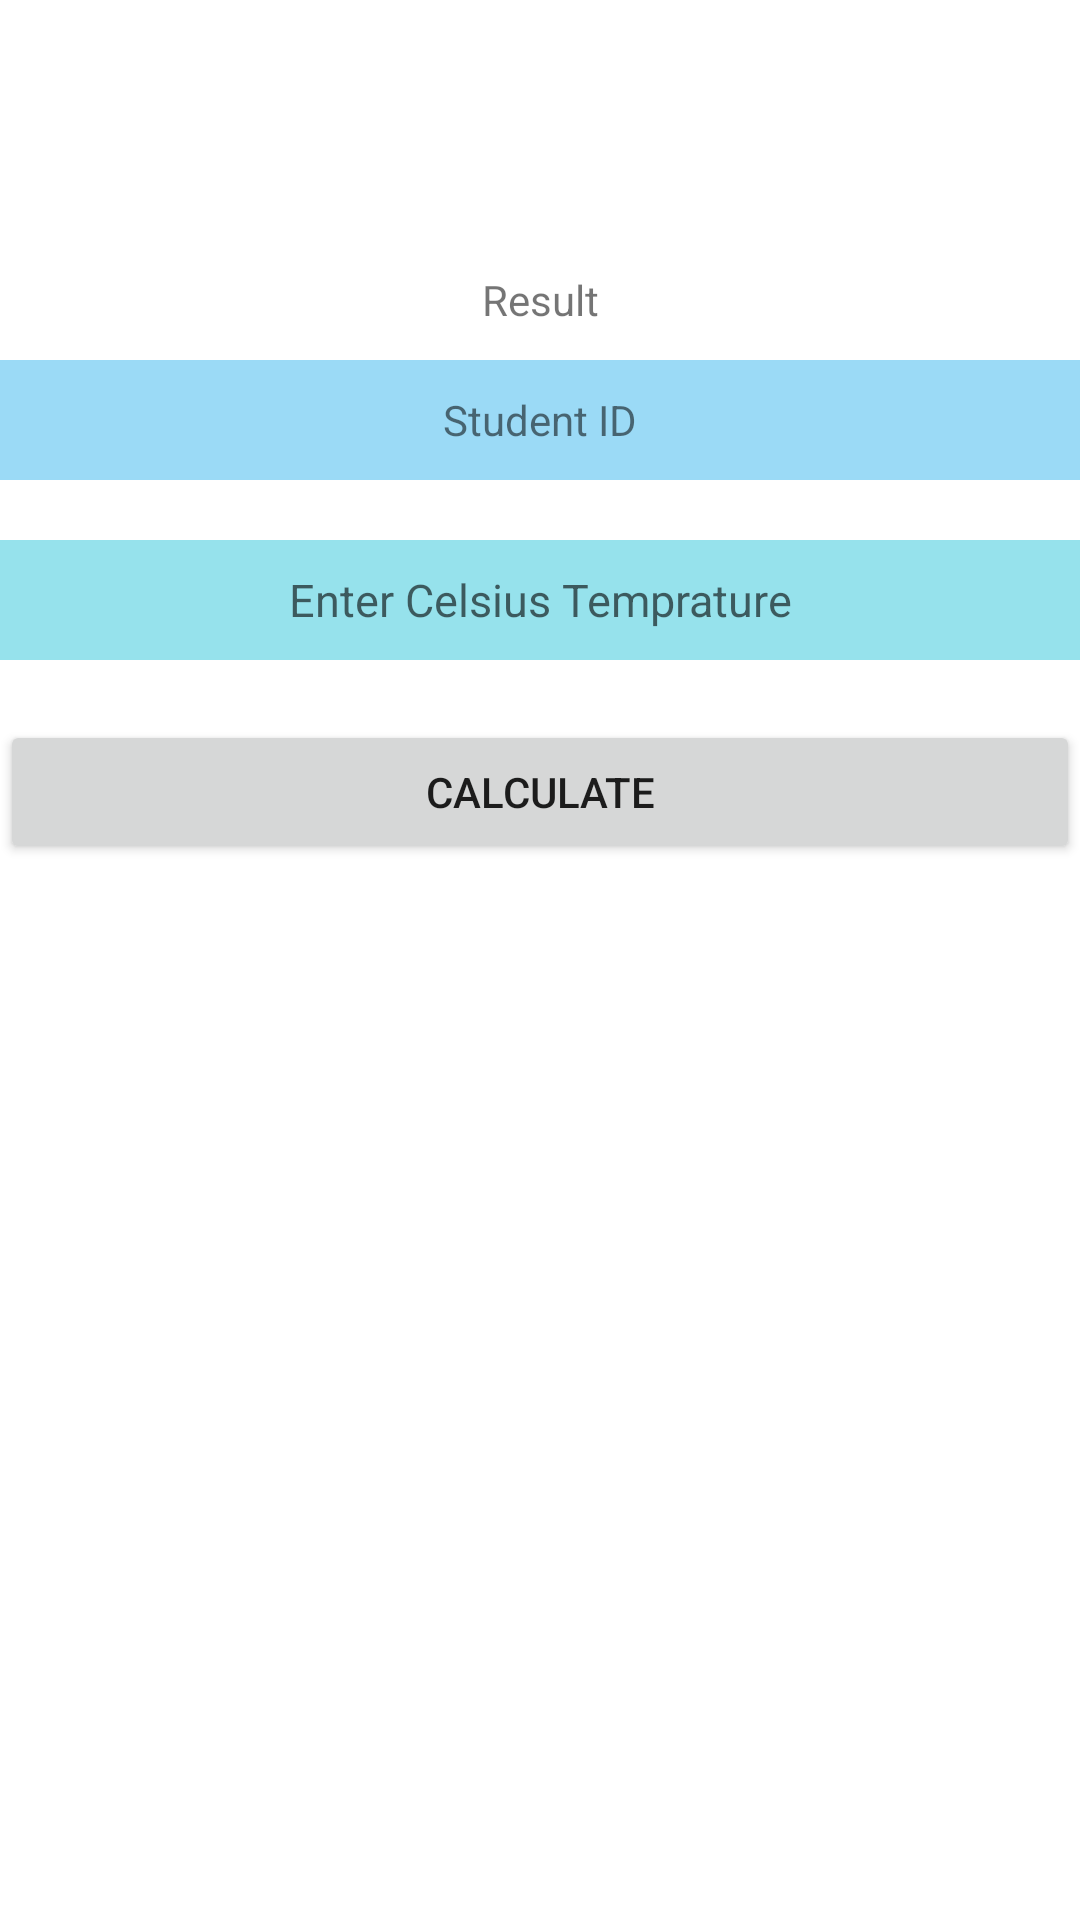

Layout XML and referenced resources for this Android screen:
<!-- AndroidManifest.xml: application theme Theme.FinalPractice -->
<!-- res/layout/fragment_celsius.xml -->
<?xml version="1.0" encoding="utf-8"?>
<FrameLayout xmlns:android="http://schemas.android.com/apk/res/android"
    xmlns:tools="http://schemas.android.com/tools"
    android:layout_width="match_parent"
    android:layout_height="match_parent"
    tools:context=".CelsiusFragment">

    <LinearLayout
        android:layout_width="match_parent"
        android:layout_height="match_parent"
        android:layout_marginTop="60dp"
        android:orientation="vertical">
        <TextView
            android:layout_width="match_parent"
            android:layout_height="40dp"
            android:layout_gravity="center"
            android:gravity="center"
            android:id="@+id/CelsiusResultID"
            android:layout_marginTop="20dp"
            android:text="Result" />
        <TextView
            android:layout_width="match_parent"
            android:layout_height="40dp"
            android:layout_gravity="center"
            android:background="#9BDAF6"
            android:id="@+id/studentidCelsius"
            android:gravity="center"
            android:text="Student ID" />

        <EditText
            android:layout_width="match_parent"
            android:layout_height="40dp"
            android:background="#96E2EC"
            android:textSize="15dp"
            android:gravity="center"
            android:layout_marginTop="20dp"
            android:hint="Enter Celsius Temprature"
            android:id="@+id/CelsiusTempretureID"/>
        <Button
            android:layout_marginTop="20dp"
            android:layout_width="match_parent"
            android:layout_height="wrap_content"
            android:id="@+id/CelsiusCalculteId"
            android:text="Calculate" />


    </LinearLayout>

</FrameLayout>
<!-- resources referenced by this layout -->
<resources>
  <style name="Theme.FinalPractice" parent="Theme.MaterialComponents.DayNight.DarkActionBar">
          
          <item name="colorPrimary">@color/purple_500</item>
          <item name="colorPrimaryVariant">@color/purple_700</item>
          <item name="colorOnPrimary">@color/white</item>
          
          <item name="colorSecondary">@color/teal_200</item>
          <item name="colorSecondaryVariant">@color/teal_700</item>
          <item name="colorOnSecondary">@color/black</item>
          
          <item name="android:statusBarColor" tools:targetApi="l">?attr/colorPrimaryVariant</item>
          
      </style>
  <!-- not gathered from this repository: default colours our renderer supplied (Android Studio template values) -->
  <color name="purple_500">#FF6200EE</color>
  <color name="purple_700">#FF3700B3</color>
  <color name="teal_200">#FF03DAC5</color>
  <color name="teal_700">#FF018786</color>
  <color name="black">#FF000000</color>
  <color name="white">#FFFFFFFF</color>
</resources>
